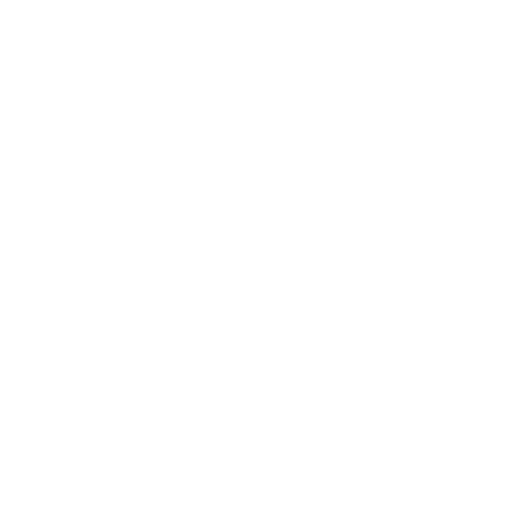
t = 0.00 s
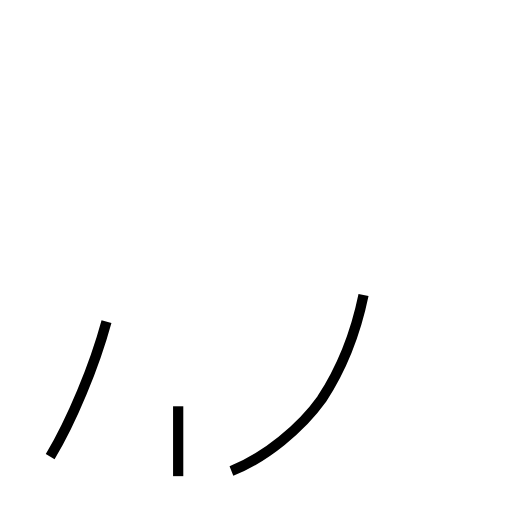
t = 1.31 s
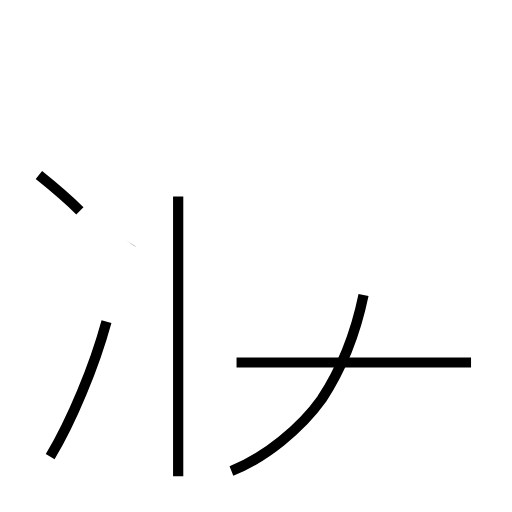
t = 2.77 s
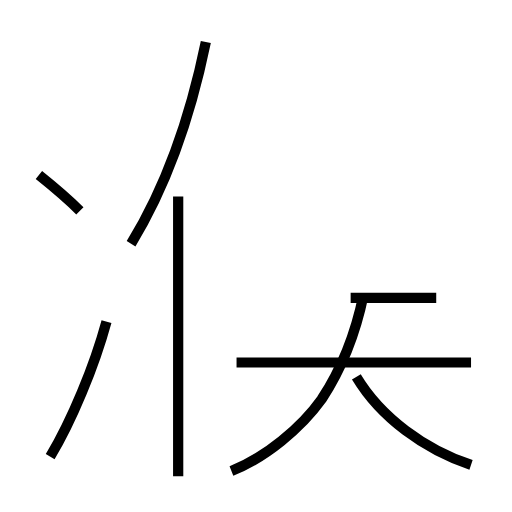
t = 4.09 s
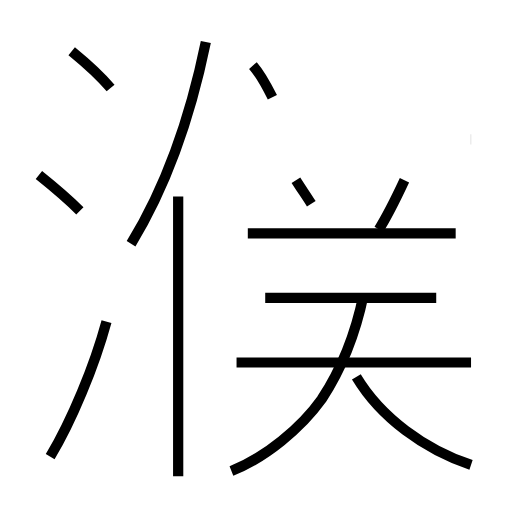
t = 5.46 s
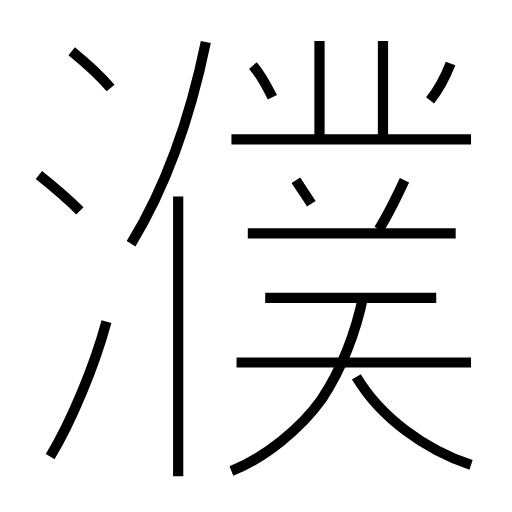
t = 6.86 s

The animated SVG that drew these frames (rendered in a browser with its animation timeline set to each time). Animation: 17 SMIL elements (animate=17); one cycle of 6.86 s.

<?xml version='1.0' encoding='utf-8'?>
<svg viewBox="0.0 -6.0 50.0 50.0" version="1.1" xmlns="http://www.w3.org/2000/svg"><rect x="-1000" y="-1000" width="2000" height="2000" stroke="white" fill="white" /><g style="fill:none;stroke:#000000;stroke-width:1"><path d="M 22.6 2.0 C 25.9 0.7 29.4 -2.2 31.4 -5.0 C 33.5 -8.2 34.8 -11.8 35.5 -15.2 " transform="translate(0.0 38.0)" stroke-dasharray="22.438271234104143" stroke-dashoffset="22.438271234104143"><animate attributeName="stroke-dashoffset" from="22.438271234104143" to="0" dur="0.6731481370231243s" begin="0s" fill="freeze" /></path><path d="M 4.9 0.6 C 7.0 -2.9 9.2 -8.2 10.4 -12.6 " transform="translate(0.0 38.0)" stroke-dasharray="14.33791251835881" stroke-dashoffset="14.33791251835881"><animate attributeName="stroke-dashoffset" from="14.33791251835881" to="0" dur="0.43013737555076426s" begin="0.6731481370231243s" fill="freeze" /></path><path d="M 17.4 2.5 L 17.4 -24.8 " transform="translate(0.0 38.0)" stroke-dasharray="27.3" stroke-dashoffset="27.3"><animate attributeName="stroke-dashoffset" from="27.3" to="0" dur="0.819s" begin="1.1032855125738885s" fill="freeze" /></path><path d="M 7.8 -23.4 C 6.6 -24.6 4.8 -26.1 3.8 -26.9 " transform="translate(0.0 38.0)" stroke-dasharray="5.317327248762561" stroke-dashoffset="5.317327248762561"><animate attributeName="stroke-dashoffset" from="5.317327248762561" to="0" dur="0.15951981746287683s" begin="1.9222855125738885s" fill="freeze" /></path><path d="M 46.0 -8.6 L 23.1 -8.6 " transform="translate(0.0 38.0)" stroke-dasharray="22.9" stroke-dashoffset="22.9"><animate attributeName="stroke-dashoffset" from="22.9" to="0" dur="0.6869999999999999s" begin="2.081805330036765s" fill="freeze" /></path><path d="M 12.8 -20.2 C 16.1 -25.6 18.6 -32.6 20.1 -39.9 " transform="translate(0.0 38.0)" stroke-dasharray="21.109001755396278" stroke-dashoffset="21.109001755396278"><animate attributeName="stroke-dashoffset" from="21.109001755396278" to="0" dur="0.6332700526618883s" begin="2.768805330036765s" fill="freeze" /></path><path d="M 46.0 1.4 C 41.5 -0.1 37.2 -3.2 34.8 -7.2 " transform="translate(0.0 38.0)" stroke-dasharray="14.406059897429534" stroke-dashoffset="14.406059897429534"><animate attributeName="stroke-dashoffset" from="14.406059897429534" to="0" dur="0.432181796922886s" begin="3.402075382698653s" fill="freeze" /></path><path d="M 42.6 -14.9 L 25.9 -14.9 " transform="translate(0.0 38.0)" stroke-dasharray="16.700000000000003" stroke-dashoffset="16.700000000000003"><animate attributeName="stroke-dashoffset" from="16.700000000000003" to="0" dur="0.5010000000000001s" begin="3.834257179621539s" fill="freeze" /></path><path d="M 10.8 -35.4 C 9.8 -36.6 8.1 -38.1 7.0 -39.0 " transform="translate(0.0 38.0)" stroke-dasharray="5.241005928212542" stroke-dashoffset="5.241005928212542"><animate attributeName="stroke-dashoffset" from="5.241005928212542" to="0" dur="0.15723017784637625s" begin="4.335257179621539s" fill="freeze" /></path><path d="M 44.5 -21.2 L 24.2 -21.2 " transform="translate(0.0 38.0)" stroke-dasharray="20.3" stroke-dashoffset="20.3"><animate attributeName="stroke-dashoffset" from="20.3" to="0" dur="0.609s" begin="4.492487357467915s" fill="freeze" /></path><path d="M 30.4 -24.1 C 29.9 -24.9 29.4 -25.6 28.9 -26.4 " transform="translate(0.0 38.0)" stroke-dasharray="2.746013808564399" stroke-dashoffset="2.746013808564399"><animate attributeName="stroke-dashoffset" from="2.746013808564399" to="0" dur="0.08238041425693197s" begin="5.101487357467915s" fill="freeze" /></path><path d="M 37.0 -21.6 C 38.0 -23.2 38.8 -24.9 39.5 -26.4 " transform="translate(0.0 38.0)" stroke-dasharray="5.415587489011578" stroke-dashoffset="5.415587489011578"><animate attributeName="stroke-dashoffset" from="5.415587489011578" to="0" dur="0.16246762467034734s" begin="5.183867771724847s" fill="freeze" /></path><path d="M 26.6 -34.5 C 26.1 -35.5 25.4 -36.8 24.7 -37.6 " transform="translate(0.0 38.0)" stroke-dasharray="3.6445789387406053" stroke-dashoffset="3.6445789387406053"><animate attributeName="stroke-dashoffset" from="3.6445789387406053" to="0" dur="0.10933736816221816s" begin="5.346335396395194s" fill="freeze" /></path><path d="M 46.0 -30.4 L 22.6 -30.4 " transform="translate(0.0 38.0)" stroke-dasharray="23.4" stroke-dashoffset="23.4"><animate attributeName="stroke-dashoffset" from="23.4" to="0" dur="0.702s" begin="5.455672764557412s" fill="freeze" /></path><path d="M 31.2 -30.4 L 31.2 -40.0 " transform="translate(0.0 38.0)" stroke-dasharray="9.600000000000001" stroke-dashoffset="9.600000000000001"><animate attributeName="stroke-dashoffset" from="9.600000000000001" to="0" dur="0.28800000000000003s" begin="6.157672764557412s" fill="freeze" /></path><path d="M 42.0 -34.2 C 42.8 -35.2 43.5 -36.5 44.0 -37.8 " transform="translate(0.0 38.0)" stroke-dasharray="4.133650906915892" stroke-dashoffset="4.133650906915892"><animate attributeName="stroke-dashoffset" from="4.133650906915892" to="0" dur="0.12400952720747675s" begin="6.445672764557412s" fill="freeze" /></path><path d="M 37.4 -30.4 L 37.4 -40.0" transform="translate(0.0 38.0)" stroke-dasharray="9.600000000000001" stroke-dashoffset="9.600000000000001"><animate attributeName="stroke-dashoffset" from="9.600000000000001" to="0" dur="0.28800000000000003s" begin="6.569682291764889s" fill="freeze" /></path></g></svg>
